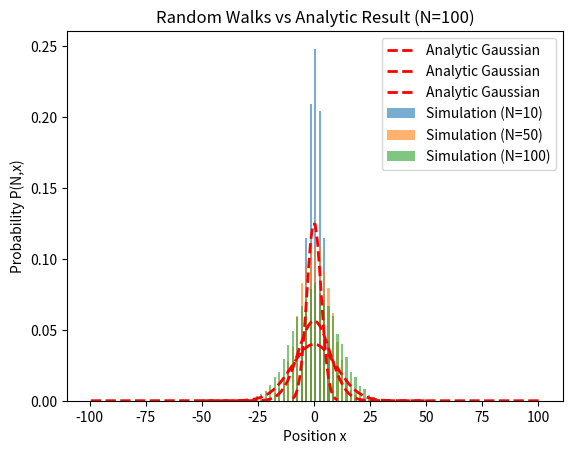

Python code for this plot:
import numpy as np
import matplotlib.pyplot as plt
from math import sqrt, pi, exp

num_walks = 10000
N_values = [10, 50, 100]  

def analytic_P(N, x):
    """Analytic Gaussian result from Eq. (10)."""
    return (1 / sqrt(2 * pi * N)) * np.exp(-x**2 / (2*N))

for N in N_values:
    steps = np.random.choice([-1, 1], size=(num_walks, N))
    walks = np.cumsum(steps, axis=1)
    final_positions = walks[:, -1]

    counts, bins = np.histogram(final_positions, bins=range(-N, N+2), density=True)
    centers = (bins[:-1] + bins[1:]) / 2

    plt.bar(centers, counts, width=1.0, alpha=0.6, label=f"Simulation (N={N})")
    plt.plot(centers, analytic_P(N, centers), 'r--', linewidth=2, label="Analytic Gaussian")
    plt.title(f"Random Walks vs Analytic Result (N={N})")
    plt.xlabel("Position x")
    plt.ylabel("Probability P(N,x)")
    plt.legend()
    plt.show()
